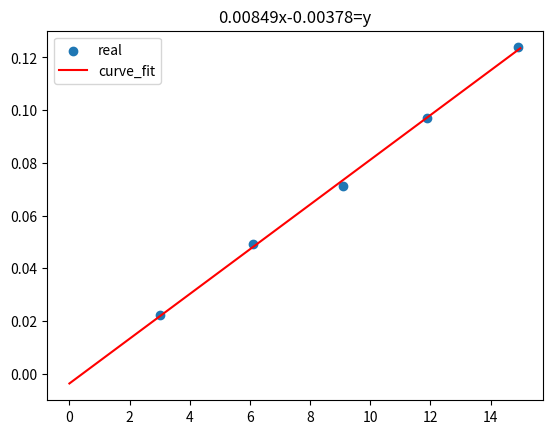

This chart was generated by the following Python code:
import pandas as pd
import numpy as np
import matplotlib.pyplot as plt
from scipy import optimize as op

# 需要拟合的数据组
x_group = np.array([3, 6.1, 9.1, 11.9, 14.9])
y_group = np.array([0.0221, 0.0491, 0.0711, 0.0971, 0.1238])


# 需要拟合的函数
def f_1(x, A, B):
    return A * x + B


# 得到返回的A，B值
A, B = op.curve_fit(f_1, x_group, y_group)[0]
print(A,B)
# 数据点与原先的进行画图比较
plt.scatter(x_group, y_group, marker='o',label='real')
x = np.arange(0, 15, 0.01)
y = A * x + B
plt.plot(x, y,color='red',label='curve_fit')
plt.legend()
plt.title('%.5fx%.5f=y' % (A, B))
plt.show()